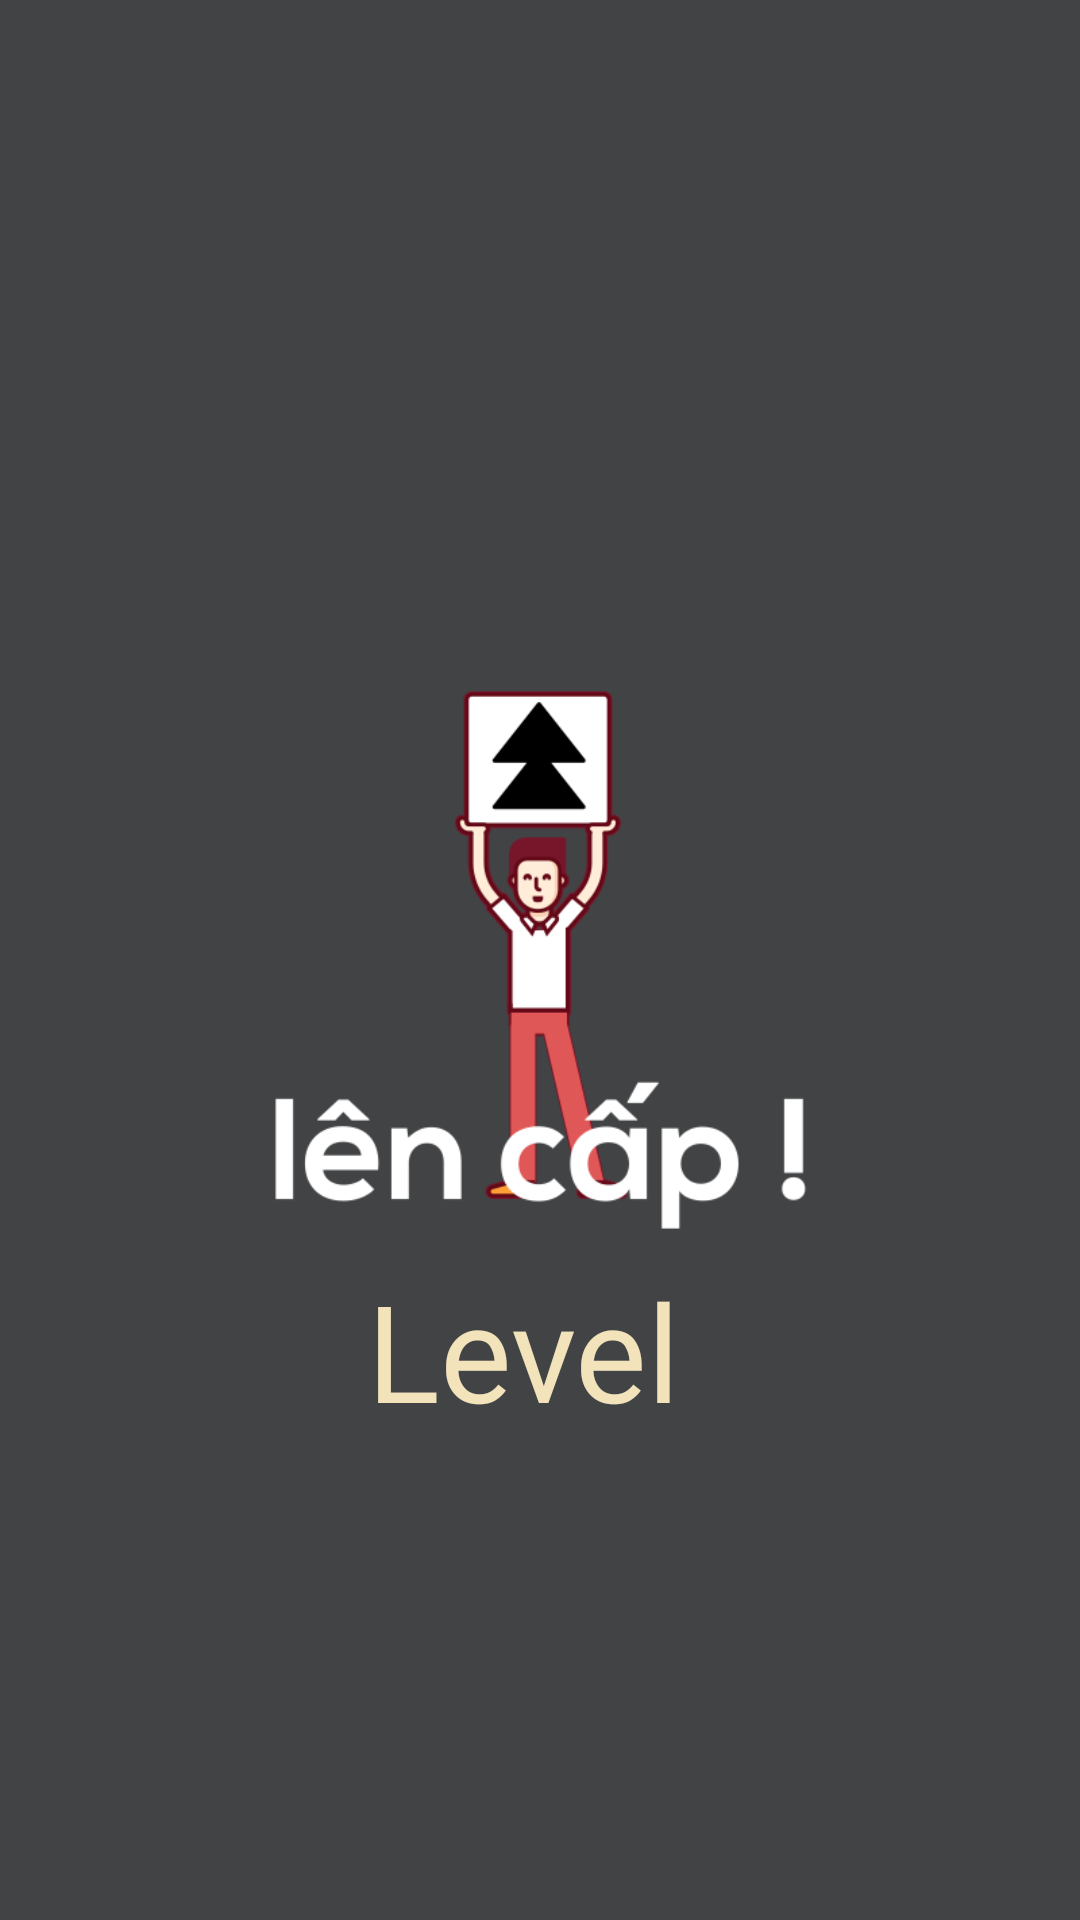

Here is an Android app screen rendered from its layout file. Give the layout XML and the strings, colors and styles it references.
<!-- AndroidManifest.xml: application theme AppTheme -->
<!-- res/layout/fragment_level_up.xml -->
<?xml version="1.0" encoding="utf-8"?>
<RelativeLayout
    xmlns:android="http://schemas.android.com/apk/res/android"
    xmlns:tools="http://schemas.android.com/tools"
    android:layout_width="wrap_content"
    android:layout_height="wrap_content"
    tools:context=".Online.LevelUpFragment"
    android:gravity="center"
    android:background="#414345"
    android:orientation="vertical">

    <ImageView
        android:layout_width="wrap_content"
        android:layout_height="wrap_content"
        android:src="@drawable/levelup"
        android:id="@+id/imgLevelUp"></ImageView>

    <TextView
        android:layout_width="match_parent"
        android:layout_height="wrap_content"
        android:text="Level "
        android:fontFamily="@font/nexa_bold"
        android:textColor="@color/colorAccent"
        android:textSize="45sp"
        android:layout_alignBottom="@id/imgLevelUp"
        android:layout_centerHorizontal="true"
        android:textAlignment="center"
        android:layout_marginBottom="40dp"
        android:id="@+id/txtLevelUp"
        ></TextView>

    </RelativeLayout>
<!-- resources referenced by this layout -->
<resources>
  <color name="colorAccent">#f2e3bb</color>
  <!-- drawable levelup: png bitmap (drawable, 23462 bytes) -->
  <style name="AppTheme" parent="Theme.AppCompat.Light.DarkActionBar">
          
          <item name="colorPrimary">@color/colorPrimary</item>
          <item name="colorPrimaryDark">@color/colorPrimaryDark</item>
          <item name="colorAccent">@color/colorAccent</item>
          <item name="android:windowContentTransitions">true</item>
          <item name="android:windowAnimationStyle">@style/AppTheme.WindowTransition</item>
          <item name="android:windowActivityTransitions">true</item>
      </style>
  <color name="colorPrimary">#527B80</color>
  <color name="colorPrimaryDark">#2B4043</color>
  <style name="AppTheme.WindowTransition">
          <item name="android:windowEnterAnimation">@android:anim/fade_in</item>
          <item name="android:windowExitAnimation">@android:anim/fade_out</item>
      </style>
</resources>
